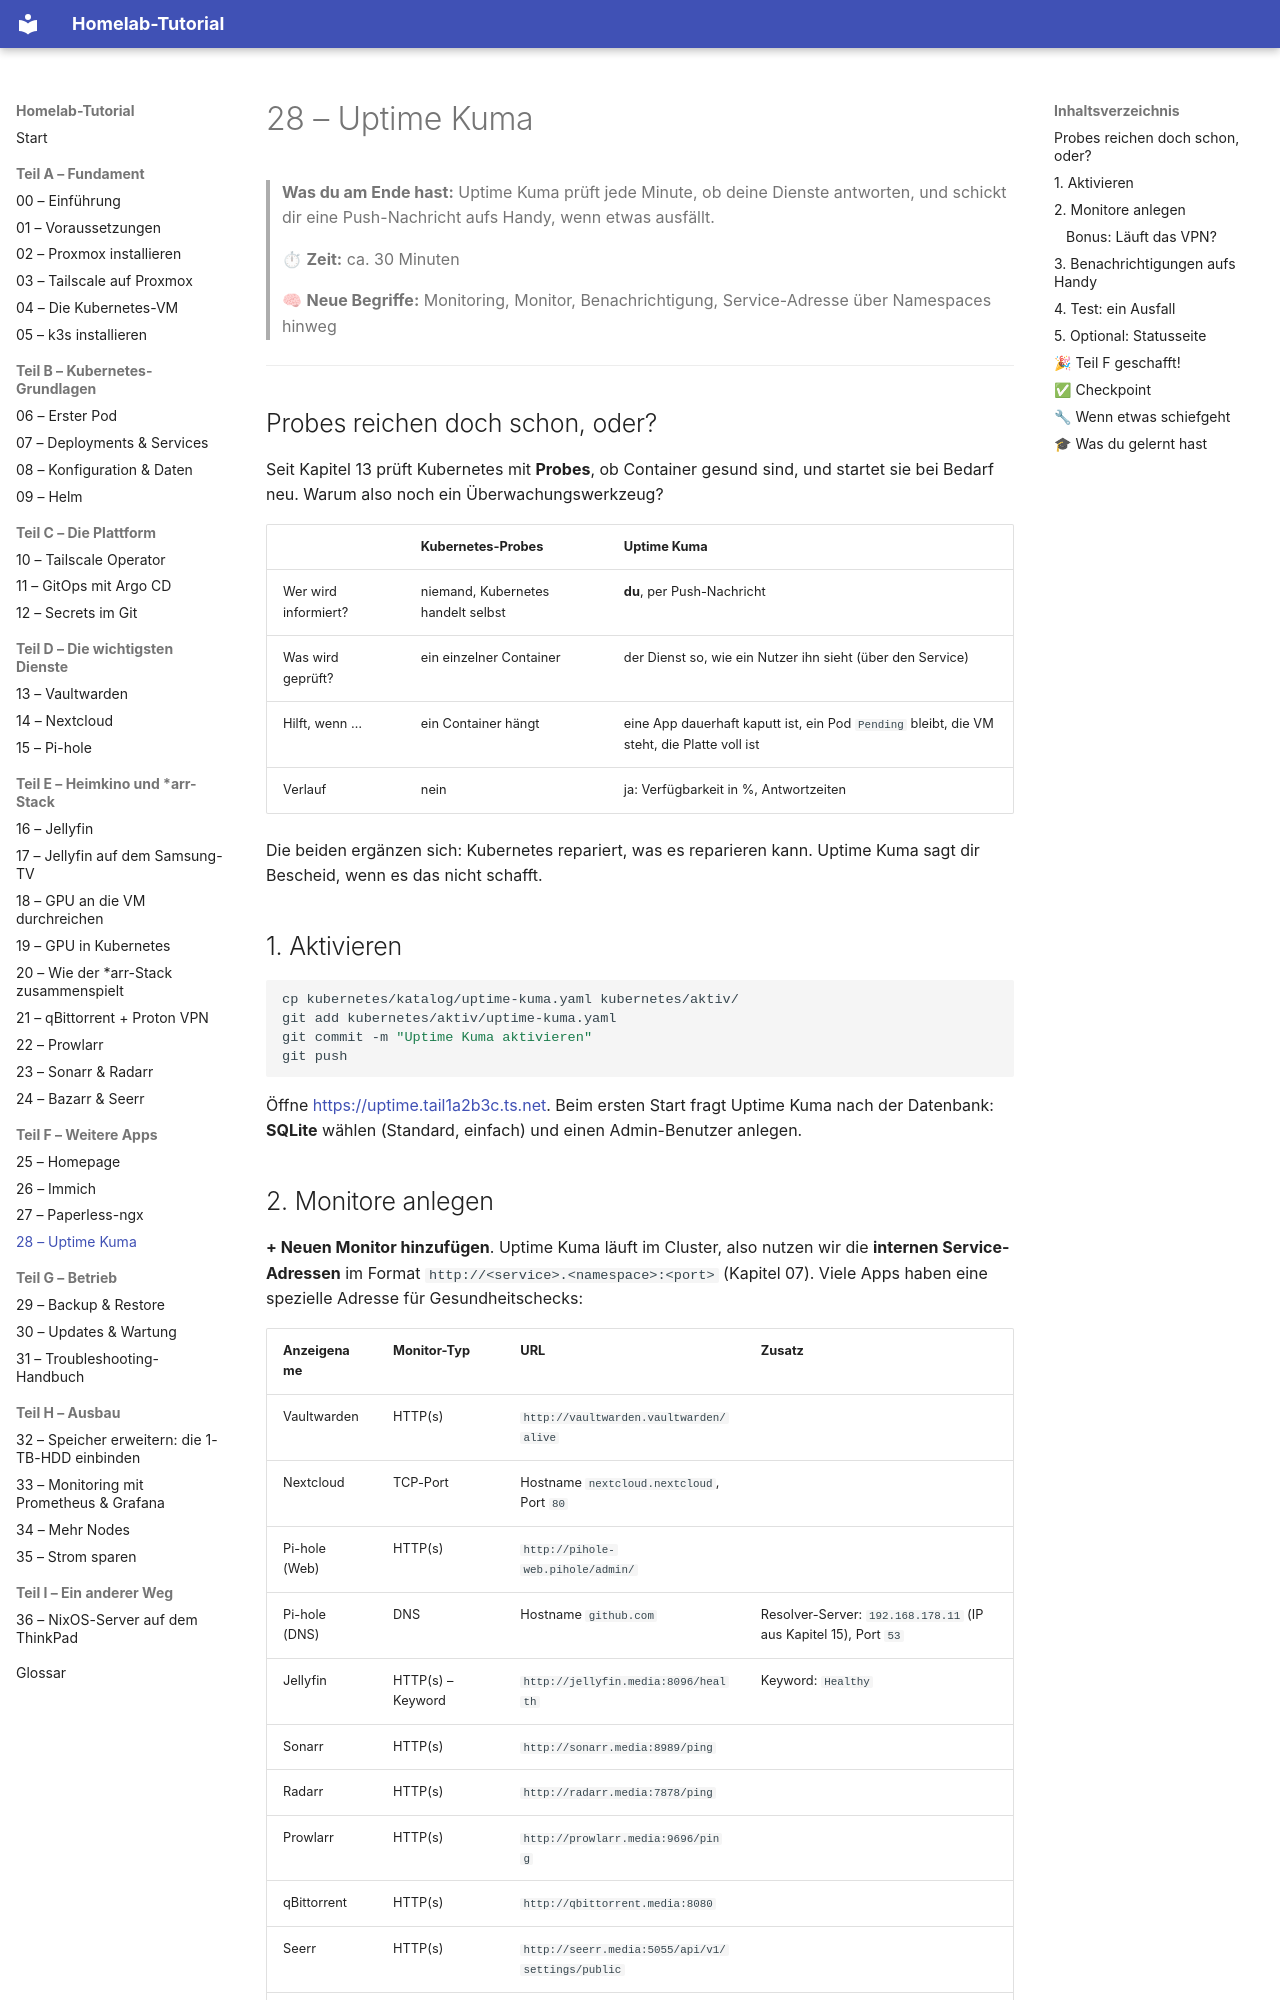

repository: Katagawa94/homelab-tutorial · page: 28-uptime-kuma/index.html · generator: mkdocs

# 28 – Uptime Kuma

> **Was du am Ende hast:** Uptime Kuma prüft jede Minute, ob deine Dienste antworten, und schickt dir eine
> Push-Nachricht aufs Handy, wenn etwas ausfällt.
>
> ⏱ **Zeit:** ca. 30 Minuten
>
> 🧠 **Neue Begriffe:** Monitoring, Monitor, Benachrichtigung, Service-Adresse über Namespaces hinweg

---

## Probes reichen doch schon, oder?

Seit Kapitel 13 prüft Kubernetes mit **Probes**, ob Container gesund sind, und startet sie bei Bedarf neu. Warum also
noch ein Überwachungswerkzeug?

| | Kubernetes-Probes | Uptime Kuma |
|--|-------------------|-------------|
| Wer wird informiert? | niemand, Kubernetes handelt selbst | **du**, per Push-Nachricht |
| Was wird geprüft? | ein einzelner Container | der Dienst so, wie ein Nutzer ihn sieht (über den Service) |
| Hilft, wenn … | ein Container hängt | eine App dauerhaft kaputt ist, ein Pod `Pending` bleibt, die VM steht, die Platte voll ist |
| Verlauf | nein | ja: Verfügbarkeit in %, Antwortzeiten |

Die beiden ergänzen sich: Kubernetes repariert, was es reparieren kann. Uptime Kuma sagt dir Bescheid, wenn es das nicht schafft.

## 1. Aktivieren

```bash
cp kubernetes/katalog/uptime-kuma.yaml kubernetes/aktiv/
git add kubernetes/aktiv/uptime-kuma.yaml
git commit -m "Uptime Kuma aktivieren"
git push
```

Öffne <https://uptime.tail1a2b3c.ts.net>. Beim ersten Start fragt Uptime Kuma nach der Datenbank:
**SQLite** wählen (Standard, einfach) und einen Admin-Benutzer anlegen.
